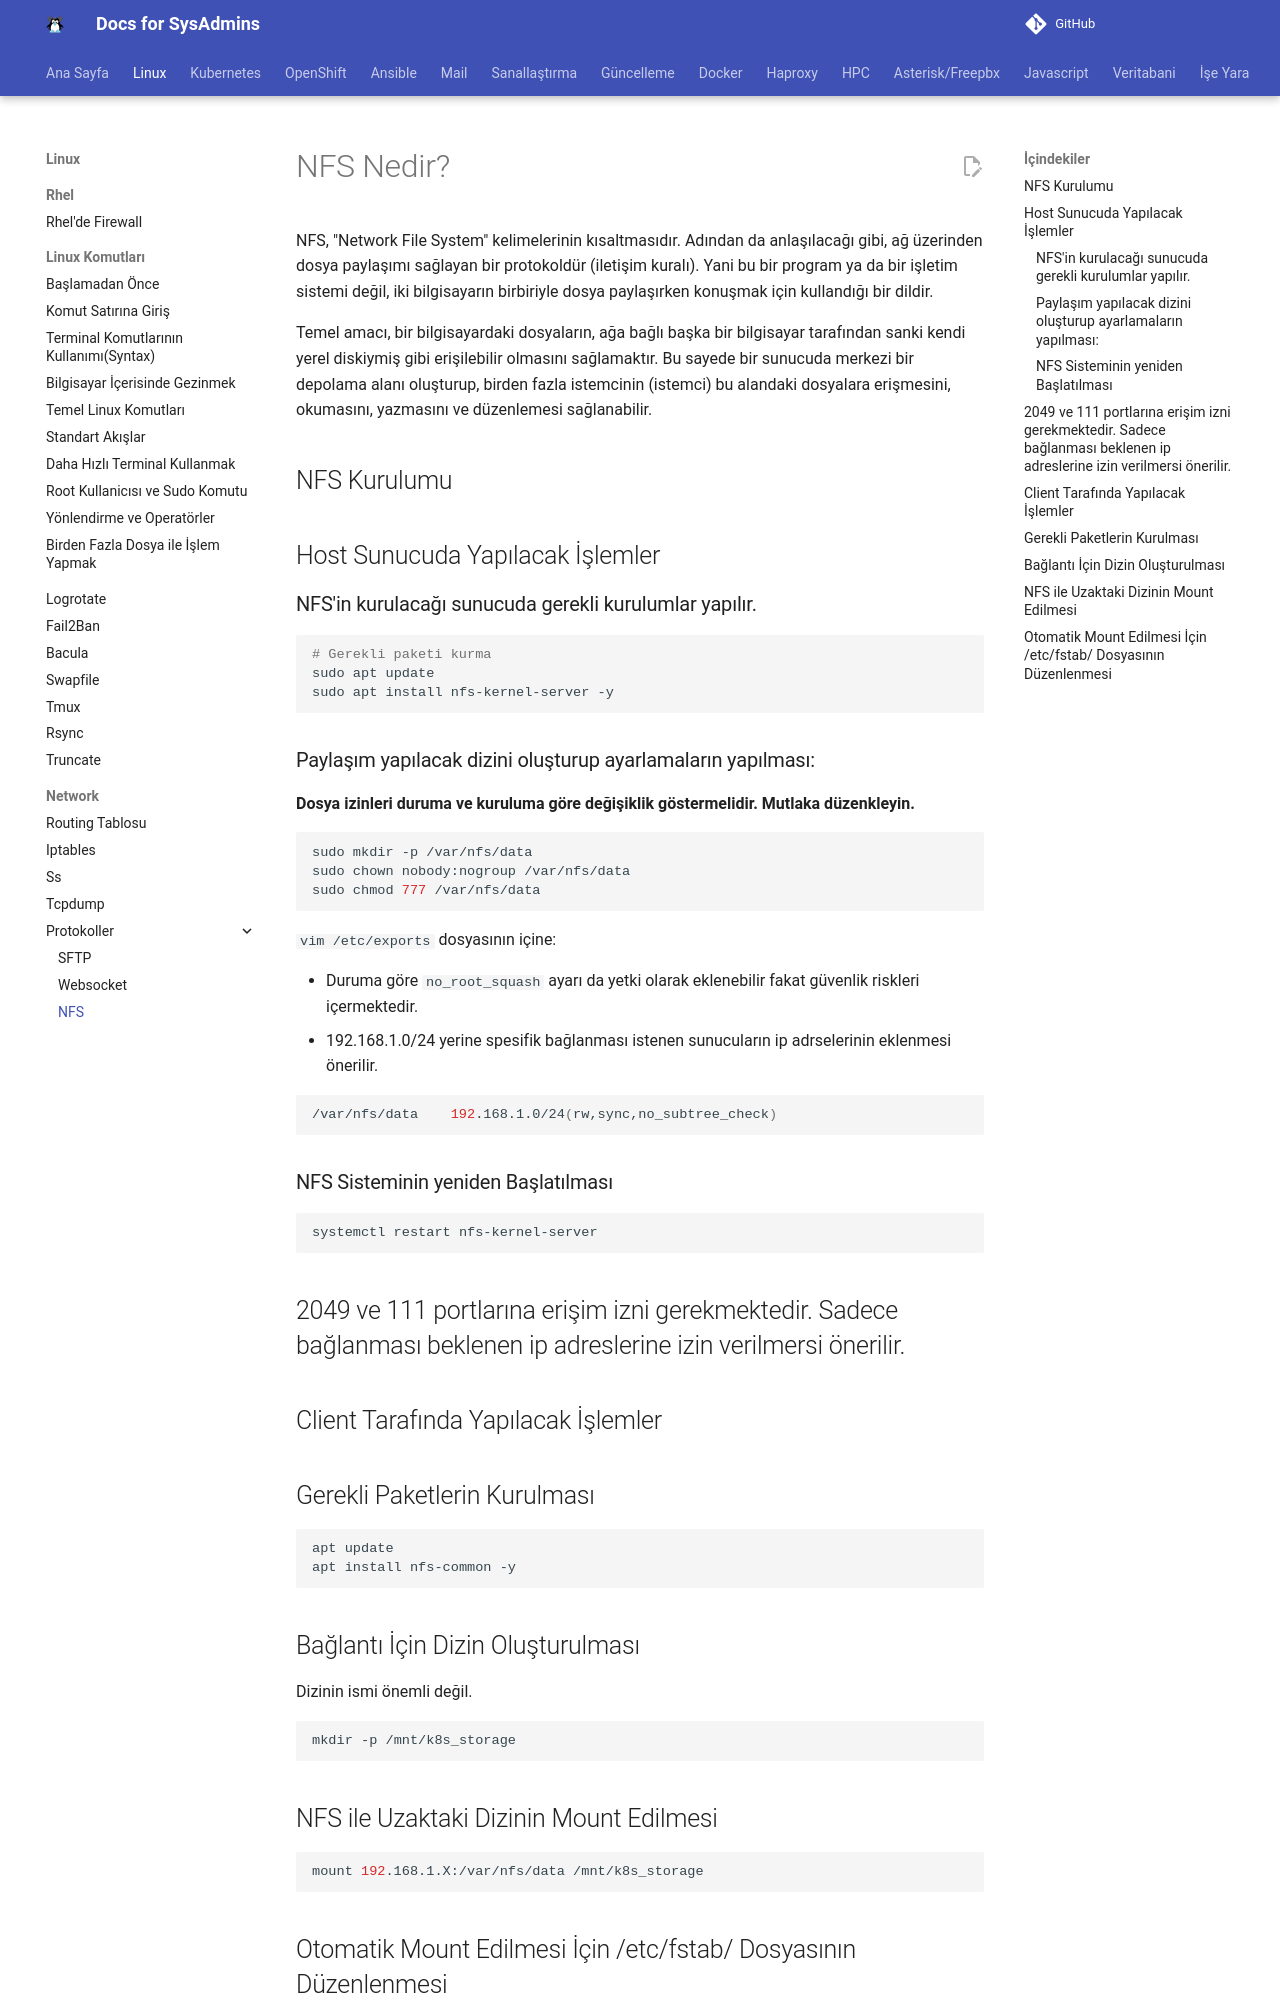

repository: berkbal/docs · page: linux/nfs/index.html · generator: mkdocs

# NFS Nedir?

NFS, "Network File System" kelimelerinin kısaltmasıdır. Adından da anlaşılacağı gibi, ağ üzerinden dosya paylaşımı sağlayan bir protokoldür (iletişim kuralı). Yani bu bir program ya da bir işletim sistemi değil, iki bilgisayarın birbiriyle dosya paylaşırken konuşmak için kullandığı bir dildir.

Temel amacı, bir bilgisayardaki dosyaların, ağa bağlı başka bir bilgisayar tarafından sanki kendi yerel diskiymiş gibi erişilebilir olmasını sağlamaktır. Bu sayede bir sunucuda merkezi bir depolama alanı oluşturup, birden fazla istemcinin (istemci) bu alandaki dosyalara erişmesini, okumasını, yazmasını ve düzenlemesi sağlanabilir.

## NFS Kurulumu

## Host Sunucuda Yapılacak İşlemler

### NFS'in kurulacağı sunucuda gerekli kurulumlar yapılır.

```bash
# Gerekli paketi kurma
sudo apt update
sudo apt install nfs-kernel-server -y
```

### Paylaşım yapılacak dizini oluşturup ayarlamaların yapılması:

**Dosya izinleri duruma ve kuruluma göre değişiklik göstermelidir. Mutlaka düzenkleyin.**

```bash
sudo mkdir -p /var/nfs/data
sudo chown nobody:nogroup /var/nfs/data
sudo chmod 777 /var/nfs/data
```

`vim /etc/exports` dosyasının içine:

- Duruma göre `no_root_squash` ayarı da yetki olarak eklenebilir fakat güvenlik riskleri içermektedir.
- 192.168.1.0/24 yerine spesifik bağlanması istenen sunucuların ip adrselerinin eklenmesi önerilir.

```bash
/var/nfs/data    192.168.1.0/24(rw,sync,no_subtree_check)
```

### NFS Sisteminin yeniden Başlatılması

```bash
systemctl restart nfs-kernel-server
```

## 2049 ve 111 portlarına erişim izni gerekmektedir. Sadece bağlanması beklenen ip adreslerine izin verilmersi önerilir.

## Client Tarafında Yapılacak İşlemler

## Gerekli Paketlerin Kurulması

```bash
apt update
apt install nfs-common -y
```

## Bağlantı İçin Dizin Oluşturulması

Dizinin ismi önemli değil. 

```bash
mkdir -p /mnt/k8s_storage
```
